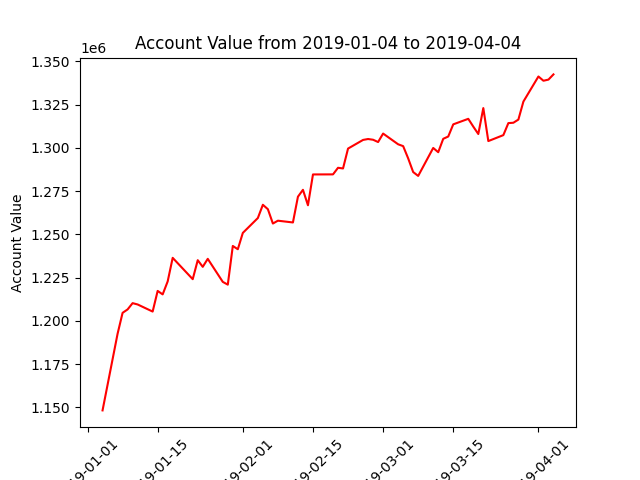

The table this chart was drawn from, first rows:
datadate, account_value
20190104, 1148313
20190107, 1192568
20190108, 1204670
20190109, 1206642
20190110, 1210267
20190111, 1209509
20190114, 1205405
20190115, 1217330
20190116, 1215325
20190117, 1222819
20190118, 1236443
20190122, 1224116
20190123, 1235080
20190124, 1231250
20190125, 1235864
20190128, 1222552
20190129, 1220956
20190130, 1243301
20190131, 1241401
20190201, 1250846
20190204, 1259437
20190205, 1267093
20190206, 1264536
20190207, 1256255
20190208, 1257903
20190211, 1256877
20190212, 1271758
20190213, 1275735
20190214, 1266813
20190215, 1284616
20190219, 1284652
20190220, 1288461
20190221, 1288078
20190222, 1299563
20190225, 1304558
20190226, 1305083
20190227, 1304660
20190228, 1303332
20190301, 1308237
20190304, 1302036
20190305, 1300974
20190306, 1293912
20190307, 1285999
20190308, 1283762
20190311, 1299918
20190312, 1297463
20190313, 1305199
20190314, 1306525
20190315, 1313553
20190318, 1316749
20190319, 1312247
20190320, 1307966
20190321, 1322961
20190322, 1303890
20190325, 1307330
20190326, 1314271
20190327, 1314480
20190328, 1316309
20190329, 1326700
20190401, 1341207
... 3 more rows
